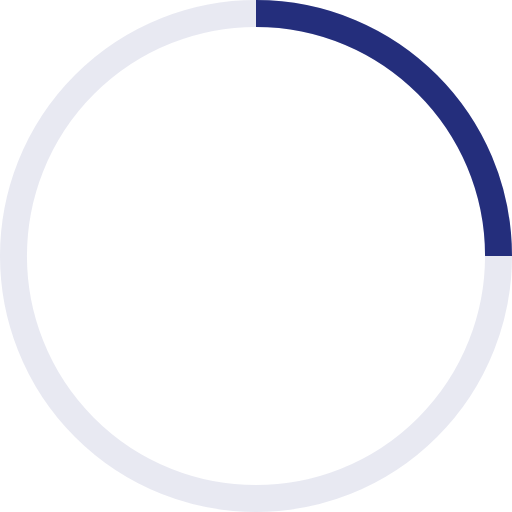
t = 0.00 s
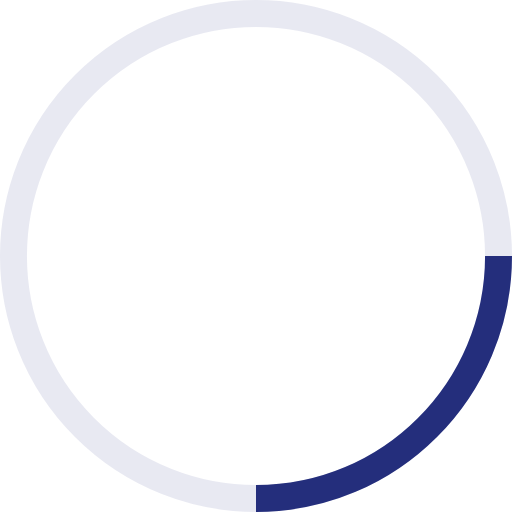
t = 0.25 s
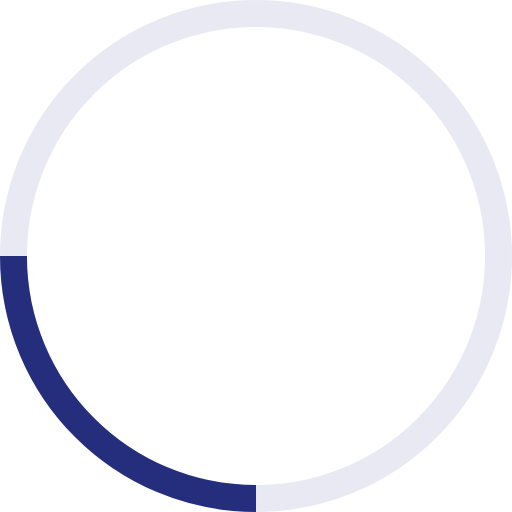
t = 0.50 s
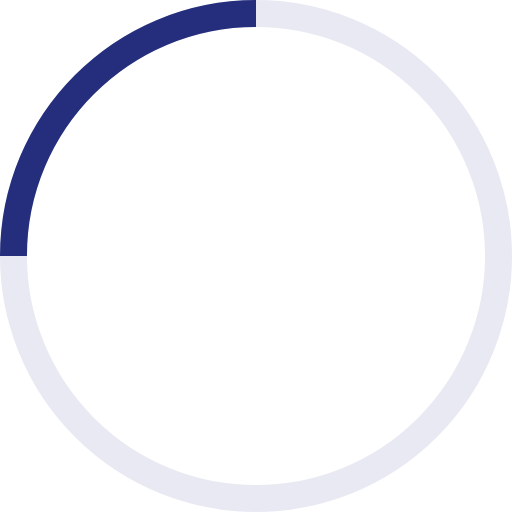
t = 0.75 s

The animated SVG that drew these frames (rendered in a browser with its animation timeline set to each time). Animation: 1 SMIL element (animateTransform=1); one cycle of 1.00 s, repeats indefinitely.


<!-- By Sam Herbert (@sherb), for everyone. More @ http://goo.gl/7AJzbL -->
<svg width="38" height="38" viewBox="0 0 38 38" xmlns="http://www.w3.org/2000/svg" stroke="#242E7C">
    <g fill="none" fill-rule="evenodd">
        <g transform="translate(1 1)" stroke-width="2">
            <circle stroke-opacity=".1" cx="18" cy="18" r="18"/>
            <path d="M36 18c0-9.94-8.06-18-18-18">
                <animateTransform
                    attributeName="transform"
                    type="rotate"
                    from="0 18 18"
                    to="360 18 18"
                    dur="1s"
                    repeatCount="indefinite"/>
            </path>
        </g>
    </g>
</svg>
